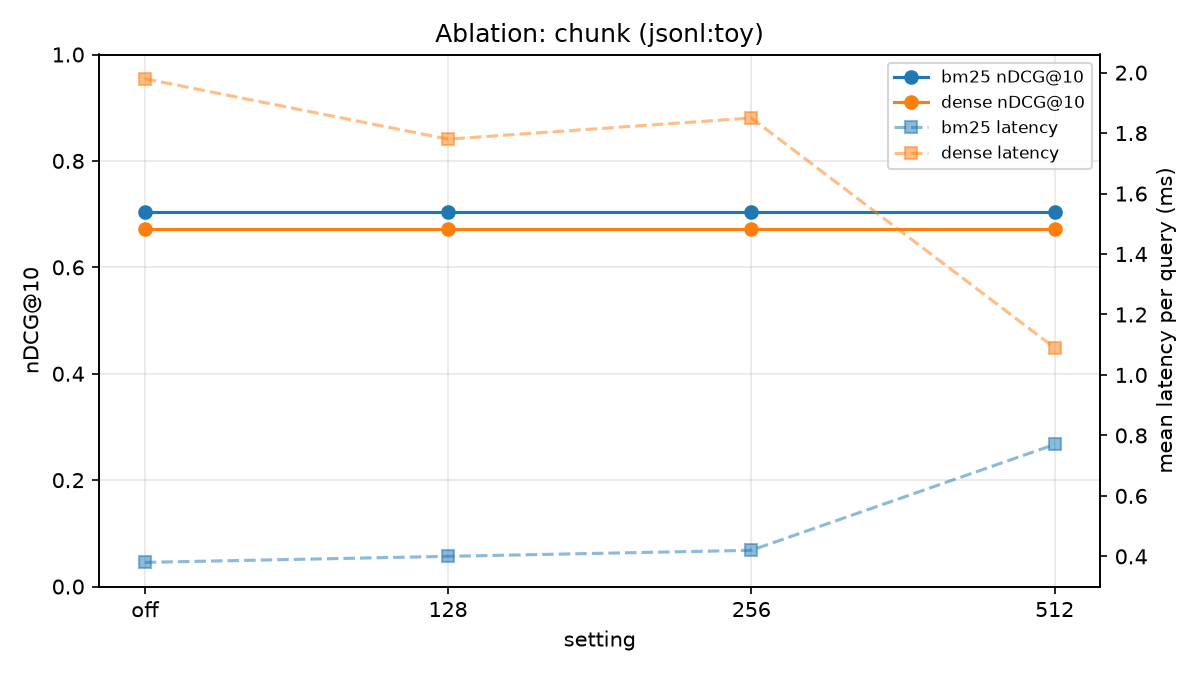

The data file committed next to this chart (first rows):
system, dataset, n_queries, n_documents, n_chunks, nDCG@10, Recall@100, MRR@10, MAP@100, mean_latency_ms, p95_latency_ms, index_seconds, notes, ablation, setting
bm25, jsonl:toy, 5, 12, 12, 0.7041, 0.6, 0.8, 0.6, 0.38, 0.78, 0.0, ir_measures agreement: max delta 0.0000, chunk_size, off
dense, jsonl:toy, 5, 12, 12, 0.6711, 1.0, 0.64, 0.5017, 1.98, 3.74, 0.1, ir_measures agreement: max delta 0.0000, chunk_size, off
bm25, jsonl:toy, 5, 12, 12, 0.7041, 0.6, 0.8, 0.6, 0.4, 0.52, 0.0, ir_measures agreement: max delta 0.0000, chunk_size, 128
dense, jsonl:toy, 5, 12, 12, 0.6711, 1.0, 0.64, 0.5017, 1.78, 2.34, 0.0, ir_measures agreement: max delta 0.0000, chunk_size, 128
bm25, jsonl:toy, 5, 12, 12, 0.7041, 0.6, 0.8, 0.6, 0.42, 0.54, 0.0, ir_measures agreement: max delta 0.0000, chunk_size, 256
dense, jsonl:toy, 5, 12, 12, 0.6711, 1.0, 0.64, 0.5017, 1.85, 3.11, 0.0, ir_measures agreement: max delta 0.0000, chunk_size, 256
bm25, jsonl:toy, 5, 12, 12, 0.7041, 0.6, 0.8, 0.6, 0.77, 1.35, 0.0, ir_measures agreement: max delta 0.0000, chunk_size, 512
dense, jsonl:toy, 5, 12, 12, 0.6711, 1.0, 0.64, 0.5017, 1.09, 1.25, 0.0, ir_measures agreement: max delta 0.0000, chunk_size, 512
